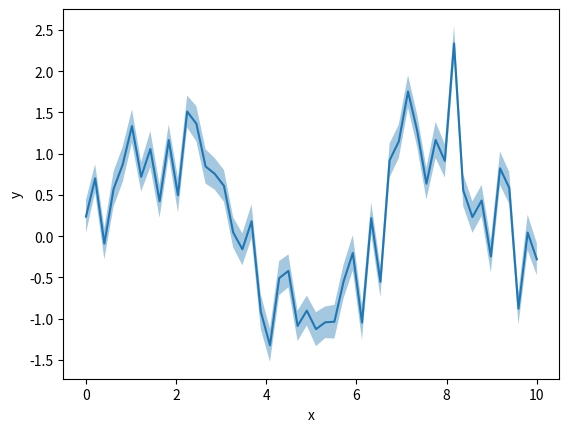

Reproduce this figure in Python. (Note: this script raises an exception after producing the figure.)
# IU - International University of Applied Science
# Exploratory Data Analysis and Visualization
# Course Code: DLBDSEDAV01

# Time Series

# %% import modules
import matplotlib.pyplot as plt
import seaborn as sns
import numpy as np

# %% generate sample data
x = np.linspace(0, 10)
y = np.sin(x)

# generate 10-fold variation of the data
y_col = y
x_col = x
for i in range(0, 10):
    
    # generate error to be added to the data
    error = np.random.normal(0.2, 0.01, size=y.shape)
    
    # generate values for y
    y += np.random.normal(0, 0.2, size=y.shape)
    
    # collect random variations of y and
    # repeated values for x
    y_col = np.append(y_col, y)
    x_col = np.append(x_col, x)

# %% Matplotlib
plt.plot(x, y)
plt.fill_between(x, y-error, y+error, alpha=0.4)
plt.xlabel("x")
plt.ylabel("y")
plt.show()

# %% Seaborn
sns.lineplot(x_col, y_col)

# %% Seaborn
# CI controls: change n_boot to 2 and/or err_style to "bars"
sns.lineplot(x_col, y_col, n_boot=1000, err_style="band")